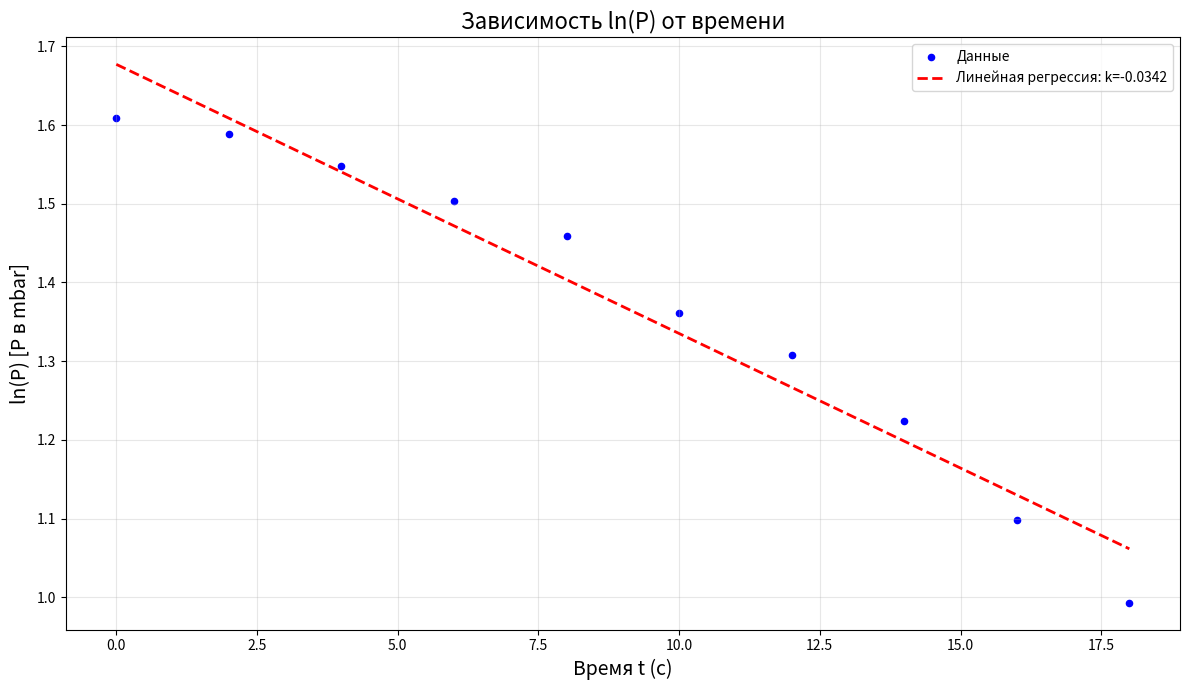

Python code for this plot:
import numpy as np
import matplotlib.pyplot as plt

time = list(range(0, 19, 2))
pressure = [5.0, 4.9, 4.7, 4.5, 4.3, 3.9, 3.7, 3.4, 3.0, 2.7]

t = np.array(time, dtype=float)
p = np.array(pressure, dtype=float)
ln_p = np.log(p)

coeffs = np.polyfit(t, ln_p, 1)
slope, intercept = coeffs[0], coeffs[1]

ln_p_fit = slope * t + intercept
ss_res = np.sum((ln_p - ln_p_fit)**2)
ss_tot = np.sum((ln_p - np.mean(ln_p))**2)
r2 = 1 - (ss_res / ss_tot)

print("="*50)
print("РЕЗУЛЬТАТЫ АНАЛИЗА ln(P) от t")
print("="*50)
print(f"Уравнение: ln(P) = {slope:.6f} * t + {intercept:.6f}")
print(f"R² = {r2:.6f}")
if r2 < 0.95:
    print("ВНИМАНИЕ: зависимость НЕЛИНЕЙНА (R² < 0.95)")
else:
    print("Зависимость близка к линейной.")

plt.figure(figsize=(12, 7))
plt.scatter(t, ln_p, color='blue', s=20, label='Данные')
t_fit = np.linspace(min(t), max(t), 100)
ln_fit = slope * t_fit + intercept
plt.plot(t_fit, ln_fit, '--', color='red', linewidth=2, label=f'Линейная регрессия: k={slope:.4f}')
plt.xlabel("Время t (с)", fontsize=14)
plt.ylabel("ln(P) [P в mbar]", fontsize=14)
plt.title("Зависимость ln(P) от времени", fontsize=16)
plt.legend()
plt.grid(True, alpha=0.3)
plt.tight_layout()
plt.show()
